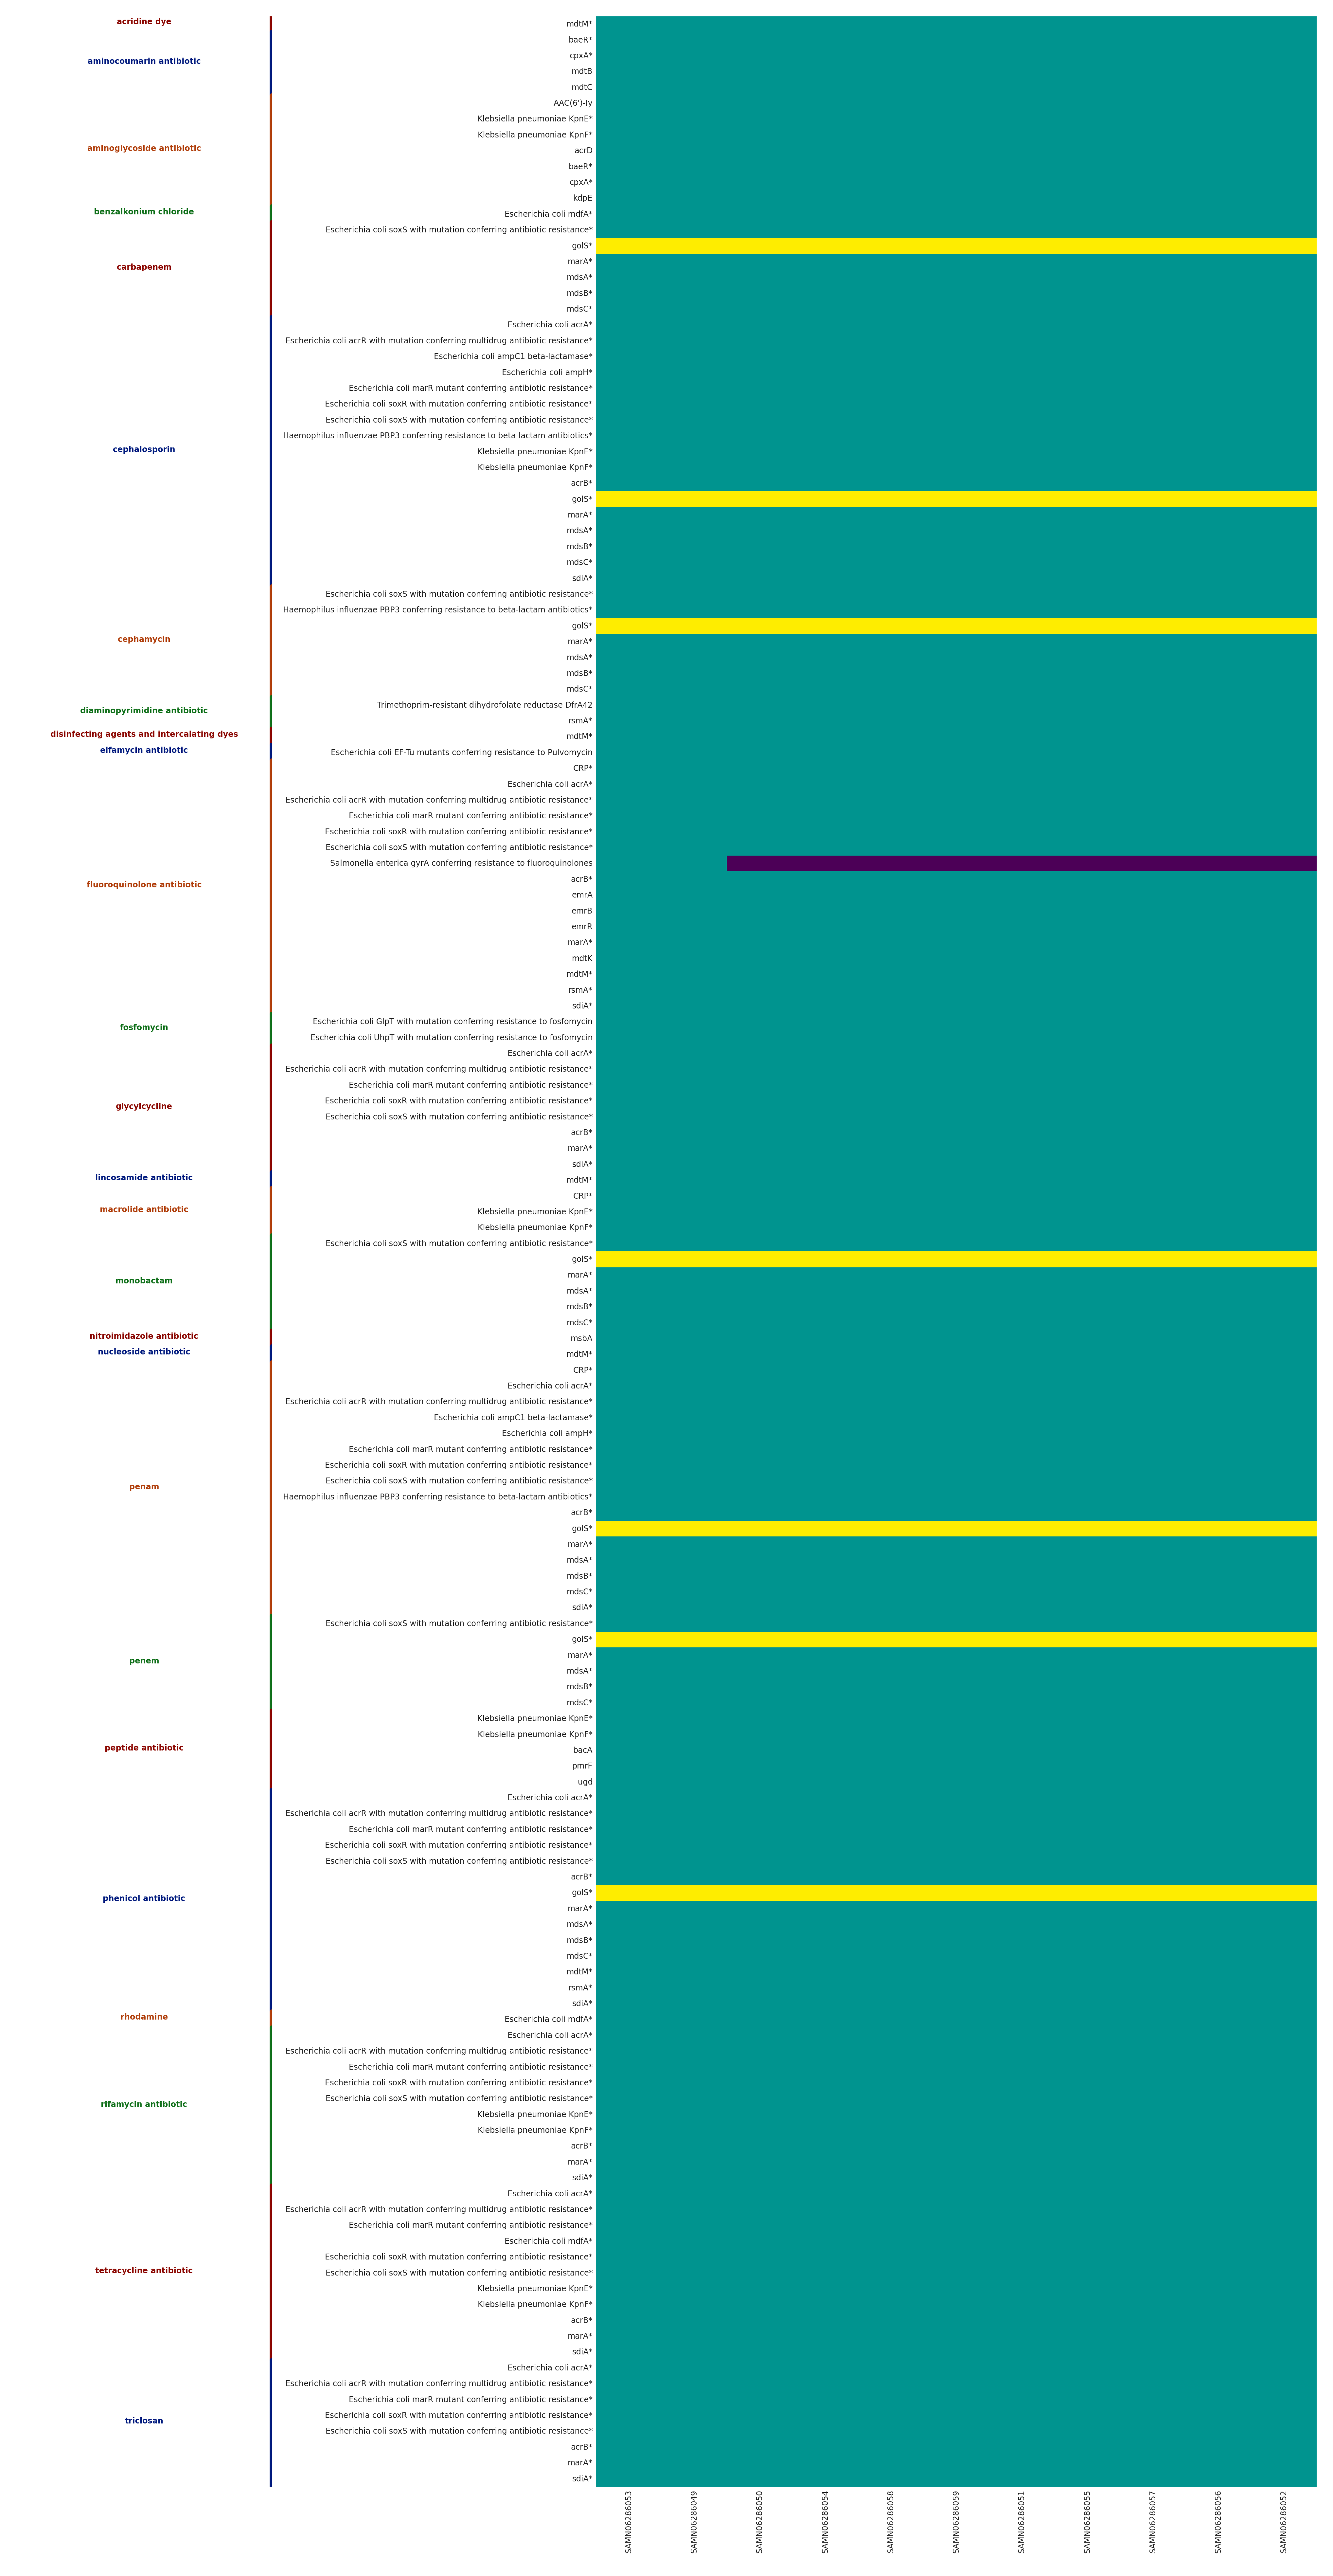

The file beside this chart, header and first rows:
drug_class, gene, SAMN06286053, SAMN06286049, SAMN06286050, SAMN06286054, SAMN06286058, SAMN06286059, SAMN06286051, SAMN06286055, SAMN06286057, SAMN06286056, SAMN06286052
acridine dye, mdtM*, 1, 1, 1, 1, 1, 1, 1, 1, 1, 1, 1
aminocoumarin antibiotic, baeR*, 1, 1, 1, 1, 1, 1, 1, 1, 1, 1, 1
aminocoumarin antibiotic, cpxA*, 1, 1, 1, 1, 1, 1, 1, 1, 1, 1, 1
aminocoumarin antibiotic, mdtB, 1, 1, 1, 1, 1, 1, 1, 1, 1, 1, 1
aminocoumarin antibiotic, mdtC, 1, 1, 1, 1, 1, 1, 1, 1, 1, 1, 1
aminoglycoside antibiotic, AAC(6')-Iy, 1, 1, 1, 1, 1, 1, 1, 1, 1, 1, 1
aminoglycoside antibiotic, Klebsiella pneumoniae KpnE*, 1, 1, 1, 1, 1, 1, 1, 1, 1, 1, 1
aminoglycoside antibiotic, Klebsiella pneumoniae KpnF*, 1, 1, 1, 1, 1, 1, 1, 1, 1, 1, 1
aminoglycoside antibiotic, acrD, 1, 1, 1, 1, 1, 1, 1, 1, 1, 1, 1
aminoglycoside antibiotic, baeR*, 1, 1, 1, 1, 1, 1, 1, 1, 1, 1, 1
aminoglycoside antibiotic, cpxA*, 1, 1, 1, 1, 1, 1, 1, 1, 1, 1, 1
aminoglycoside antibiotic, kdpE, 1, 1, 1, 1, 1, 1, 1, 1, 1, 1, 1
benzalkonium chloride, Escherichia coli mdfA*, 1, 1, 1, 1, 1, 1, 1, 1, 1, 1, 1
carbapenem, Escherichia coli soxS with mutation conf…, 1, 1, 1, 1, 1, 1, 1, 1, 1, 1, 1
carbapenem, golS*, 2, 2, 2, 2, 2, 2, 2, 2, 2, 2, 2
carbapenem, marA*, 1, 1, 1, 1, 1, 1, 1, 1, 1, 1, 1
carbapenem, mdsA*, 1, 1, 1, 1, 1, 1, 1, 1, 1, 1, 1
carbapenem, mdsB*, 1, 1, 1, 1, 1, 1, 1, 1, 1, 1, 1
carbapenem, mdsC*, 1, 1, 1, 1, 1, 1, 1, 1, 1, 1, 1
cephalosporin, Escherichia coli acrA*, 1, 1, 1, 1, 1, 1, 1, 1, 1, 1, 1
cephalosporin, Escherichia coli acrR with mutation conf…, 1, 1, 1, 1, 1, 1, 1, 1, 1, 1, 1
cephalosporin, Escherichia coli ampC1 beta-lactamase*, 1, 1, 1, 1, 1, 1, 1, 1, 1, 1, 1
cephalosporin, Escherichia coli ampH*, 1, 1, 1, 1, 1, 1, 1, 1, 1, 1, 1
cephalosporin, Escherichia coli marR mutant conferring …, 1, 1, 1, 1, 1, 1, 1, 1, 1, 1, 1
cephalosporin, Escherichia coli soxR with mutation conf…, 1, 1, 1, 1, 1, 1, 1, 1, 1, 1, 1
cephalosporin, Escherichia coli soxS with mutation conf…, 1, 1, 1, 1, 1, 1, 1, 1, 1, 1, 1
cephalosporin, Haemophilus influenzae PBP3 conferring r…, 1, 1, 1, 1, 1, 1, 1, 1, 1, 1, 1
cephalosporin, Klebsiella pneumoniae KpnE*, 1, 1, 1, 1, 1, 1, 1, 1, 1, 1, 1
cephalosporin, Klebsiella pneumoniae KpnF*, 1, 1, 1, 1, 1, 1, 1, 1, 1, 1, 1
cephalosporin, acrB*, 1, 1, 1, 1, 1, 1, 1, 1, 1, 1, 1
cephalosporin, golS*, 2, 2, 2, 2, 2, 2, 2, 2, 2, 2, 2
cephalosporin, marA*, 1, 1, 1, 1, 1, 1, 1, 1, 1, 1, 1
cephalosporin, mdsA*, 1, 1, 1, 1, 1, 1, 1, 1, 1, 1, 1
cephalosporin, mdsB*, 1, 1, 1, 1, 1, 1, 1, 1, 1, 1, 1
cephalosporin, mdsC*, 1, 1, 1, 1, 1, 1, 1, 1, 1, 1, 1
cephalosporin, sdiA*, 1, 1, 1, 1, 1, 1, 1, 1, 1, 1, 1
cephamycin, Escherichia coli soxS with mutation conf…, 1, 1, 1, 1, 1, 1, 1, 1, 1, 1, 1
cephamycin, Haemophilus influenzae PBP3 conferring r…, 1, 1, 1, 1, 1, 1, 1, 1, 1, 1, 1
cephamycin, golS*, 2, 2, 2, 2, 2, 2, 2, 2, 2, 2, 2
cephamycin, marA*, 1, 1, 1, 1, 1, 1, 1, 1, 1, 1, 1
cephamycin, mdsA*, 1, 1, 1, 1, 1, 1, 1, 1, 1, 1, 1
cephamycin, mdsB*, 1, 1, 1, 1, 1, 1, 1, 1, 1, 1, 1
cephamycin, mdsC*, 1, 1, 1, 1, 1, 1, 1, 1, 1, 1, 1
diaminopyrimidine antibiotic, Trimethoprim-resistant dihydrofolate red…, 1, 1, 1, 1, 1, 1, 1, 1, 1, 1, 1
diaminopyrimidine antibiotic, rsmA*, 1, 1, 1, 1, 1, 1, 1, 1, 1, 1, 1
disinfecting agents and intercalating dy…, mdtM*, 1, 1, 1, 1, 1, 1, 1, 1, 1, 1, 1
elfamycin antibiotic, Escherichia coli EF-Tu mutants conferrin…, 1, 1, 1, 1, 1, 1, 1, 1, 1, 1, 1
fluoroquinolone antibiotic, CRP*, 1, 1, 1, 1, 1, 1, 1, 1, 1, 1, 1
fluoroquinolone antibiotic, Escherichia coli acrA*, 1, 1, 1, 1, 1, 1, 1, 1, 1, 1, 1
fluoroquinolone antibiotic, Escherichia coli acrR with mutation conf…, 1, 1, 1, 1, 1, 1, 1, 1, 1, 1, 1
fluoroquinolone antibiotic, Escherichia coli marR mutant conferring …, 1, 1, 1, 1, 1, 1, 1, 1, 1, 1, 1
fluoroquinolone antibiotic, Escherichia coli soxR with mutation conf…, 1, 1, 1, 1, 1, 1, 1, 1, 1, 1, 1
fluoroquinolone antibiotic, Escherichia coli soxS with mutation conf…, 1, 1, 1, 1, 1, 1, 1, 1, 1, 1, 1
fluoroquinolone antibiotic, Salmonella enterica gyrA conferring resi…, 1, 1, 0, 0, 0, 0, 0, 0, 0, 0, 0
fluoroquinolone antibiotic, acrB*, 1, 1, 1, 1, 1, 1, 1, 1, 1, 1, 1
fluoroquinolone antibiotic, emrA, 1, 1, 1, 1, 1, 1, 1, 1, 1, 1, 1
fluoroquinolone antibiotic, emrB, 1, 1, 1, 1, 1, 1, 1, 1, 1, 1, 1
fluoroquinolone antibiotic, emrR, 1, 1, 1, 1, 1, 1, 1, 1, 1, 1, 1
fluoroquinolone antibiotic, marA*, 1, 1, 1, 1, 1, 1, 1, 1, 1, 1, 1
fluoroquinolone antibiotic, mdtK, 1, 1, 1, 1, 1, 1, 1, 1, 1, 1, 1
... 96 more rows
